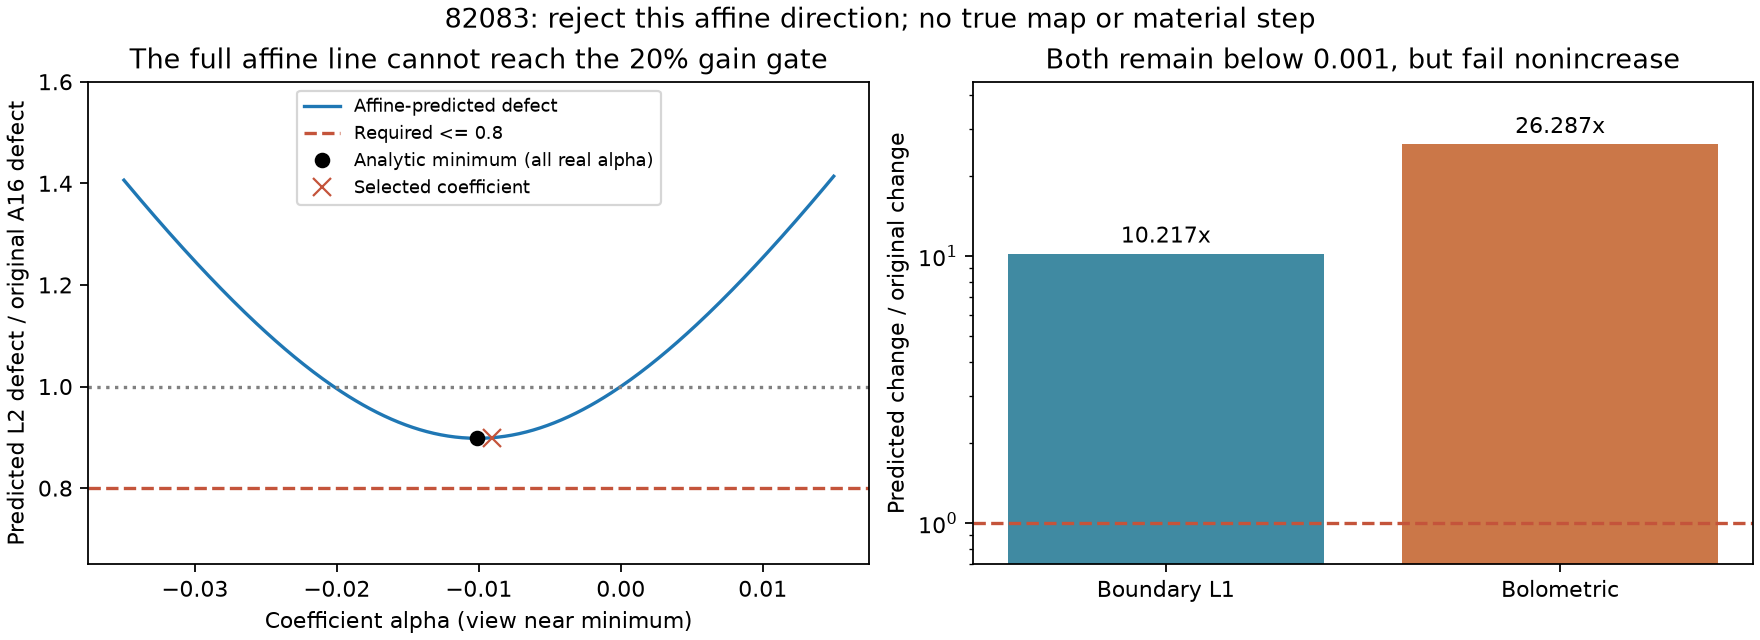

The table this chart was drawn from, first rows:
alpha, affine_predicted_l2_ratio
-0.035, 1.406
-0.03483, 1.401
-0.03467, 1.395
-0.0345, 1.39
-0.03433, 1.384
-0.03417, 1.379
-0.034, 1.373
-0.03383, 1.368
-0.03367, 1.362
-0.0335, 1.357
-0.03333, 1.351
-0.03317, 1.346
-0.033, 1.34
-0.03283, 1.335
-0.03267, 1.33
-0.0325, 1.324
-0.03233, 1.319
-0.03217, 1.314
-0.032, 1.309
-0.03183, 1.303
-0.03167, 1.298
-0.0315, 1.293
-0.03133, 1.288
-0.03117, 1.282
-0.031, 1.277
-0.03083, 1.272
-0.03067, 1.267
-0.0305, 1.262
-0.03033, 1.257
-0.03017, 1.252
-0.03, 1.247
-0.02983, 1.242
-0.02967, 1.237
-0.0295, 1.232
-0.02933, 1.227
-0.02917, 1.222
-0.029, 1.217
-0.02883, 1.212
-0.02867, 1.207
-0.0285, 1.202
-0.02833, 1.198
-0.02817, 1.193
-0.028, 1.188
-0.02783, 1.183
-0.02767, 1.179
-0.0275, 1.174
-0.02733, 1.169
-0.02717, 1.165
-0.027, 1.16
-0.02683, 1.155
-0.02667, 1.151
-0.0265, 1.146
-0.02633, 1.142
-0.02617, 1.137
-0.026, 1.133
-0.02583, 1.129
-0.02567, 1.124
-0.0255, 1.12
-0.02533, 1.116
-0.02517, 1.111
... 241 more rows
